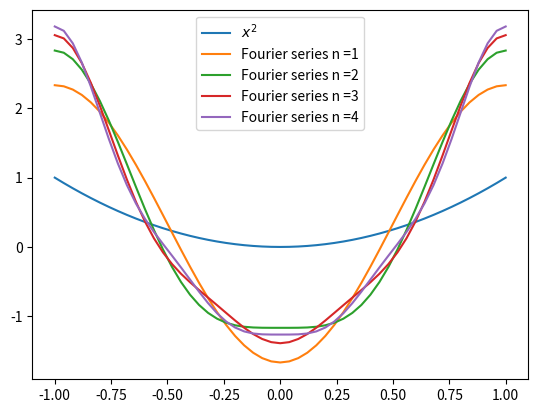

The script that saved this image:
'''
Plots the function and its fourier serie for a given upper limit of n (Nmax)

f(x) ~ a0 + sum(n=1, Nmax)(an*cos(n*pi*x/L) + bn*sin(n*pi*x/L))

Need to:
    specify f(x) in function(x)
    define an in an(n)
    define bn in bn(n)
    define a0 (scalar)
    Nmax_list contains the n-max-values we want to plot
    provide lower limit (x_lower), upper limit (x_upper), length (L)
    string describing the function f(x) (function_string) for nice plotting
    number of evaluation points (points)

'''

from numpy import cos, sin, pi, linspace
import matplotlib.pyplot as plt


def fourier_series(x, a0, Nmax):

    value = a0

    for n in range(1, Nmax+1):
        value += an(n)*cos(n*pi*x/L) + bn(n)*sin(n*pi*x/L)
    
    return value



### EXAMPLE ###

def function(x):
    return x**2

def an(n):
    return (-1)**n * 2/n**2

def bn(n):
    return 0

x_lower = -1
x_upper = 1
L = 1
a0 = 1/3
Nmax_list = [i for i in range(1,5)]
function_string = "$x^2$"
points = 51

x_list = linspace(x_lower, x_upper, points)
function_list = function(x_list)

plt.plot(x_list, function_list, label=function_string)

for nmax in Nmax_list:

    fourier_series_list = fourier_series(x_list, a0, nmax)
    print(fourier_series_list)
    label = "Fourier series n =" + str(nmax)
    plt.plot(x_list, fourier_series_list, label=label)

plt.legend()
plt.show()


